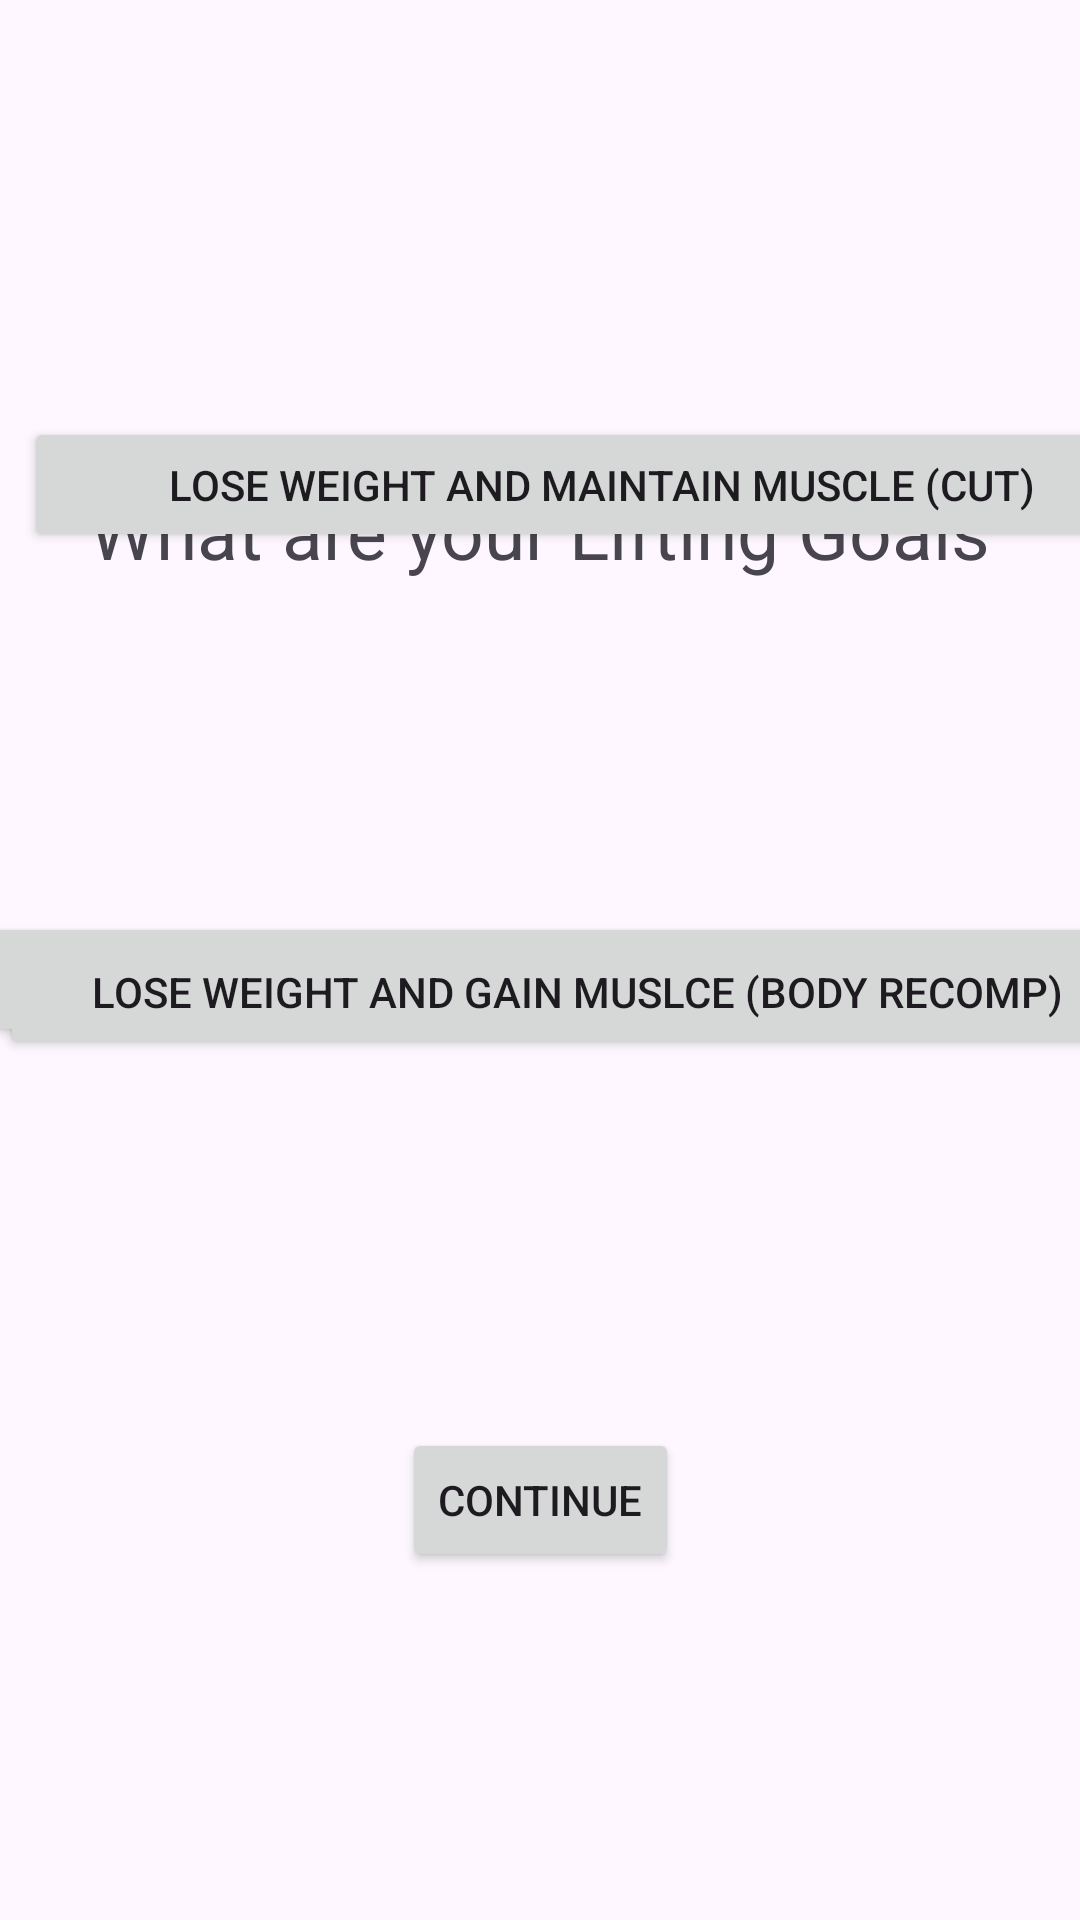

Android layout source for this screen:
<!-- AndroidManifest.xml: application theme Theme.MyWeightLiftingPal -->
<!-- res/layout/activity_opening.xml -->
<?xml version="1.0" encoding="utf-8"?>
<androidx.constraintlayout.widget.ConstraintLayout xmlns:android="http://schemas.android.com/apk/res/android"
    xmlns:app="http://schemas.android.com/apk/res-auto"
    xmlns:tools="http://schemas.android.com/tools"
    android:layout_width="match_parent"
    android:layout_height="match_parent"
    tools:context=".OpeningActivity">

    <Button
        android:id="@+id/bulk"
        android:layout_width="385dp"
        android:layout_height="45dp"
        android:layout_marginTop="304dp"
        android:onClick="bulk"
        android:text="Gain muscle and Gain Weight (Bulk)"
        app:layout_constraintEnd_toEndOf="parent"
        app:layout_constraintHorizontal_bias="0.307"
        app:layout_constraintStart_toStartOf="parent"
        app:layout_constraintTop_toTopOf="parent" />

    <TextView
        android:id="@+id/textView2"
        android:layout_width="wrap_content"
        android:layout_height="wrap_content"
        android:layout_marginTop="160dp"
        android:text="What are your Lifting Goals"
        android:textSize="25sp"
        app:layout_constraintEnd_toEndOf="parent"
        app:layout_constraintHorizontal_bias="0.498"
        app:layout_constraintStart_toStartOf="parent"
        app:layout_constraintTop_toTopOf="parent" />

    <Button
        android:id="@+id/cut"
        android:layout_width="385dp"
        android:layout_height="45dp"
        android:layout_marginStart="8dp"
        android:layout_marginBottom="292dp"
        android:onClick="cut"
        android:text="Lose Weight and Maintain Muscle (Cut)"
        app:layout_constraintBottom_toTopOf="@+id/button5"
        app:layout_constraintStart_toStartOf="parent" />

    <Button
        android:id="@+id/recomp"
        android:layout_width="385dp"
        android:layout_height="45dp"
        android:onClick="recomp"
        android:text="Lose Weight and Gain Muslce (Body Recomp)"
        app:layout_constraintBottom_toTopOf="@+id/button5"
        app:layout_constraintTop_toTopOf="parent"
        app:layout_constraintVertical_bias="0.715"
        tools:layout_editor_absoluteX="8dp" />

    <Button
        android:id="@+id/button5"
        android:layout_width="wrap_content"
        android:layout_height="wrap_content"
        android:layout_marginBottom="116dp"
        android:onClick="constinue"
        android:text="Continue"
        app:layout_constraintBottom_toBottomOf="parent"
        app:layout_constraintEnd_toEndOf="parent"
        app:layout_constraintStart_toStartOf="parent" />

</androidx.constraintlayout.widget.ConstraintLayout>
<!-- resources referenced by this layout -->
<resources>
  <style name="Theme.MyWeightLiftingPal" parent="Base.Theme.MyWeightLiftingPal" />
  <style name="Base.Theme.MyWeightLiftingPal" parent="Theme.Material3.DayNight.NoActionBar">
          
          
      </style>
</resources>
